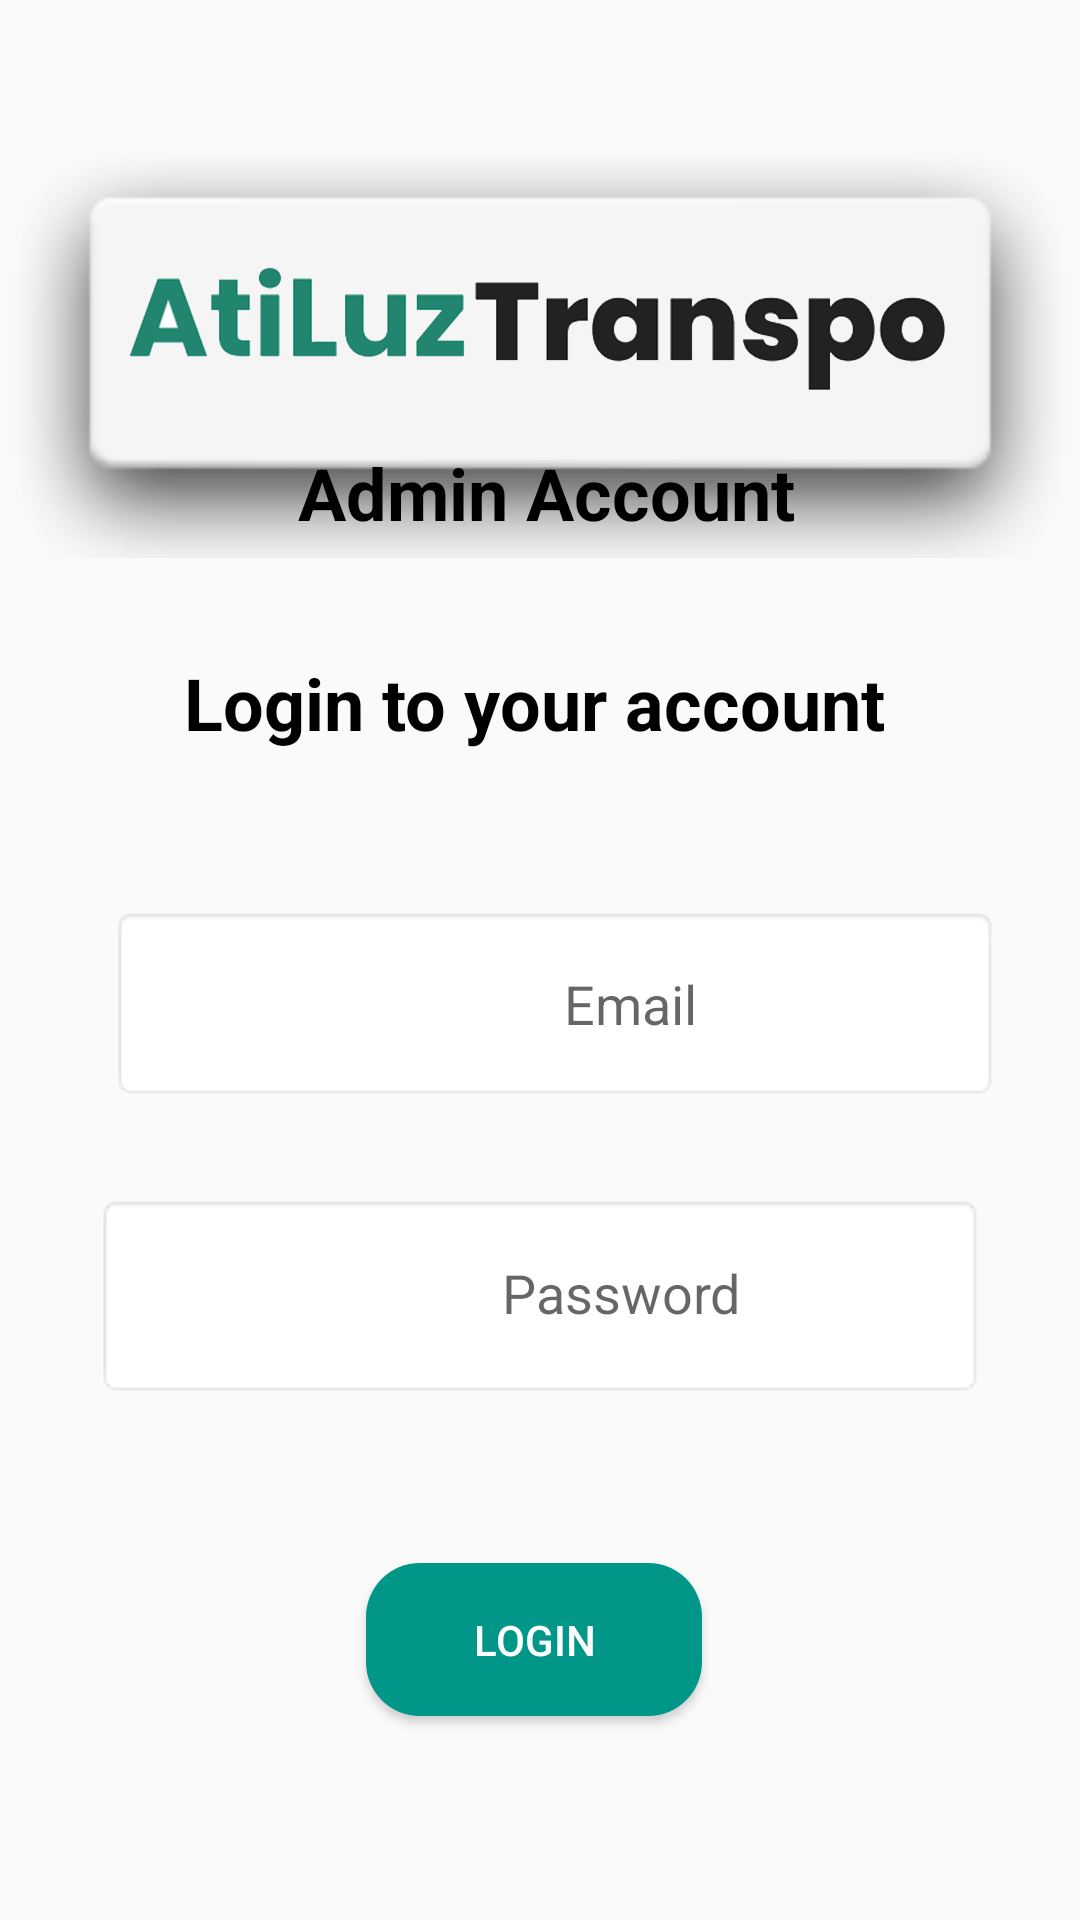

Here is an Android app screen rendered from its layout file. Give the layout XML and the strings, colors and styles it references.
<!-- AndroidManifest.xml: application theme Theme.AtiluzTranspo -->
<!-- res/layout/activity_admin.xml -->
<?xml version="1.0" encoding="utf-8"?>
<RelativeLayout xmlns:android="http://schemas.android.com/apk/res/android"
    xmlns:app="http://schemas.android.com/apk/res-auto"
    xmlns:tools="http://schemas.android.com/tools"
    android:id="@+id/main"
    android:layout_width="match_parent"
    android:layout_height="match_parent"
    tools:context=".MainActivity">

    <ImageView
        android:id="@+id/imageView4"
        android:layout_width="match_parent"
        android:layout_height="match_parent"
        android:layout_alignParentEnd="true"
        android:layout_alignParentBottom="true"
        android:layout_marginEnd="0dp"
        android:layout_marginBottom="0dp"
        android:alpha="0.5"
        android:scaleType="centerCrop"
        app:srcCompat="@drawable/bg" />

    <ImageView
        android:id="@+id/imageView5"
        android:layout_width="match_parent"
        android:layout_height="222dp"
        app:srcCompat="@android:drawable/dialog_holo_light_frame" />

    <ImageView
        android:id="@+id/imageView"
        android:layout_width="334dp"
        android:layout_height="88dp"
        android:layout_alignParentStart="true"
        android:layout_alignParentTop="true"
        android:layout_alignParentEnd="true"
        android:layout_marginStart="37dp"
        android:layout_marginTop="66dp"
        android:layout_marginEnd="40dp"
        app:layout_constraintEnd_toEndOf="parent"
        app:layout_constraintHorizontal_bias="0.493"
        app:layout_constraintStart_toStartOf="parent"
        app:layout_constraintTop_toTopOf="parent"
        app:srcCompat="@drawable/title" />


    <TextView
        android:id="@+id/textView"
        android:layout_width="306dp"
        android:layout_height="44dp"
        android:layout_above="@+id/frameLayout2"
        android:layout_alignParentStart="true"
        android:layout_alignParentEnd="true"
        android:layout_marginStart="50dp"
        android:layout_marginEnd="54dp"
        android:layout_marginBottom="40dp"
        android:text="Login to your account"
        android:textAlignment="center"
        android:textColor="@color/black"
        android:textSize="24sp"
        android:textStyle="bold"
        app:layout_constraintEnd_toEndOf="parent"
        app:layout_constraintStart_toStartOf="parent" />

    <TextView
        android:id="@+id/text1View"
        android:layout_width="306dp"
        android:layout_height="44dp"
        android:layout_above="@+id/frameLayout2"
        android:layout_alignParentStart="true"
        android:layout_alignParentEnd="true"
        android:layout_marginStart="54dp"
        android:layout_marginEnd="50dp"
        android:layout_marginBottom="110dp"
        android:text="Admin Account"
        android:textAlignment="center"
        android:textColor="@color/black"
        android:textSize="24sp"
        android:textStyle="bold"
        app:layout_constraintEnd_toEndOf="parent"
        app:layout_constraintStart_toStartOf="parent" />

    <FrameLayout
        android:id="@+id/frameLayout2"
        android:layout_width="wrap_content"
        android:layout_height="65dp"
        android:layout_above="@+id/frameLayout"
        android:layout_alignParentStart="true"
        android:layout_alignParentEnd="true"
        android:layout_marginStart="37dp"
        android:layout_marginEnd="27dp"
        android:layout_marginBottom="31dp"
        android:background="@android:drawable/editbox_background">


        <EditText
            android:id="@+id/emailEditText"
            android:layout_width="327dp"
            android:layout_height="53dp"
            android:layout_marginEnd="56dp"
            android:layout_marginBottom="123dp"
            android:background="@null"
            android:hint="Email"
            android:inputType="text"
            android:textAlignment="center"
            android:textColor="#22846F"
            android:textColorLink="#0022846F" />
    </FrameLayout>

    <FrameLayout
        android:id="@+id/frameLayout"
        android:layout_width="347dp"
        android:layout_height="68dp"
        android:layout_alignParentStart="true"
        android:layout_alignParentEnd="true"
        android:layout_alignParentBottom="true"
        android:layout_marginStart="32dp"
        android:layout_marginEnd="32dp"
        android:layout_marginBottom="174dp"
        android:background="@android:drawable/editbox_background">>

        <EditText
            android:id="@+id/passwordEditText"
            android:layout_width="331dp"
            android:layout_height="54dp"
            android:layout_marginBottom="16dp"
            android:background="@null"
            android:hint="Password"
            android:inputType="textPassword"
            android:textAlignment="center"
            android:textColor="#22846F" />
    </FrameLayout>

    <Button
        android:id="@+id/AdminLogin"
        android:layout_width="wrap_content"
        android:layout_height="wrap_content"
        android:layout_alignParentStart="true"
        android:layout_alignParentEnd="true"
        android:layout_alignParentBottom="true"
        android:layout_marginStart="122dp"
        android:layout_marginEnd="126dp"
        android:layout_marginBottom="68dp"
        android:background="@drawable/rounded_green"
        android:padding="16dp"
        android:text="LOGIN"
        android:textColor="@android:color/white" />


</RelativeLayout>
<!-- resources referenced by this layout -->
<resources>
  <!-- drawable rounded_green (drawable) -->
  <?xml version="1.0" encoding="utf-8"?>
  <shape xmlns:android="http://schemas.android.com/apk/res/android"
      android:shape="rectangle">
  
      <solid android:color="#009688"/> 
  
      <corners android:radius="18dp"/> 
  
  </shape>
  <!-- drawable title: png bitmap (drawable, 102752 bytes) -->
  <style name="Theme.AtiluzTranspo" parent="Base.Theme.AtiluzTranspo" />
  <style name="Base.Theme.AtiluzTranspo" parent="Theme.AppCompat.Light.NoActionBar">
          
          
      </style>
  <!-- not gathered from this repository: default colours our renderer supplied (Android Studio template values) -->
  <color name="black">#FF000000</color>
</resources>
